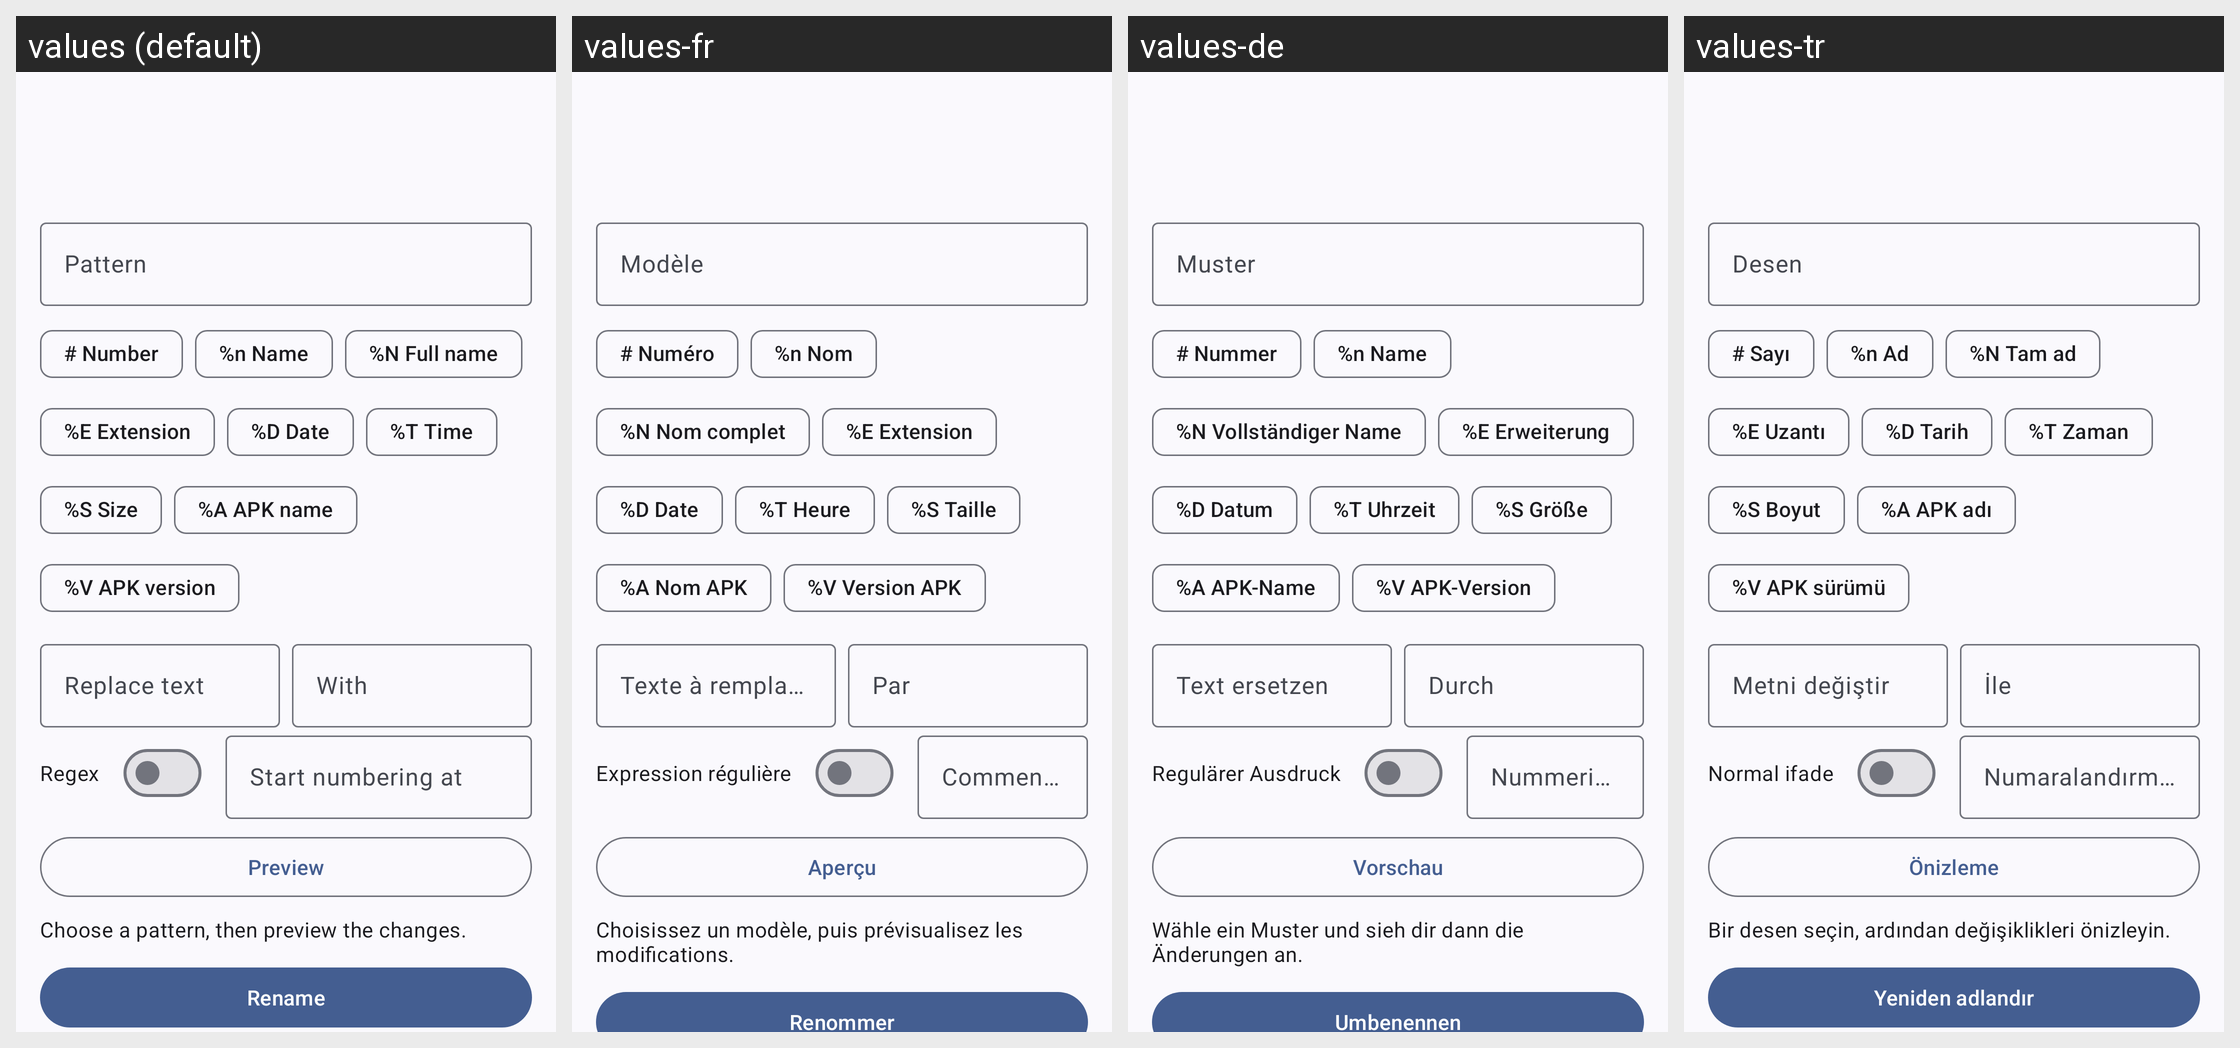

Here is an Android app screen in its default locale and in the app's own translations. Write out the translated-string differences for the strings that appear on this screen.
Android screen res/layout/activity_batch_rename.xml rendered under 4 locales, left to right: values (default), values-fr, values-de, values-tr. Device: Nexus 5 (rendered at 1080×1920; each locale shown at half size, 540×960, under a caption strip naming it); theme Theme.WizeFiles.
Other locales in the repository, not shown: values-ar, values-hi, values-id, values-pt-rBR, values-ru, values-th, values-ur, values-vi, values-zh-rCN, values-zh-rTW.
Strings drawn on this screen, with the default value and each locale's value (text and hints the layout hard-codes, and strings that could not be matched under every locale, appear in the picture but are not listed):

batch_rename_pattern
  values: Pattern
  values-fr: Modèle
  values-de: Muster
  values-tr: Desen

batch_rename_token_number
  values: # Number
  values-fr: # Numéro
  values-de: # Nummer
  values-tr: # Sayı

batch_rename_token_base_name
  values: %n Name
  values-fr: %n Nom
  values-de: %n Name
  values-tr: %n Ad

batch_rename_token_full_name
  values: %N Full name
  values-fr: %N Nom complet
  values-de: %N Vollständiger Name
  values-tr: %N Tam ad

batch_rename_token_extension
  values: %E Extension
  values-fr: %E Extension
  values-de: %E Erweiterung
  values-tr: %E Uzantı

batch_rename_token_date
  values: %D Date
  values-fr: %D Date
  values-de: %D Datum
  values-tr: %D Tarih

batch_rename_token_time
  values: %T Time
  values-fr: %T Heure
  values-de: %T Uhrzeit
  values-tr: %T Zaman

batch_rename_token_size
  values: %S Size
  values-fr: %S Taille
  values-de: %S Größe
  values-tr: %S Boyut

batch_rename_token_apk_name
  values: %A APK name
  values-fr: %A Nom APK
  values-de: %A APK-Name
  values-tr: %A APK adı

batch_rename_token_apk_version
  values: %V APK version
  values-fr: %V Version APK
  values-de: %V APK-Version
  values-tr: %V APK sürümü

batch_rename_replace
  values: Replace text
  values-fr: Texte à remplacer
  values-de: Text ersetzen
  values-tr: Metni değiştir

batch_rename_with
  values: With
  values-fr: Par
  values-de: Durch
  values-tr: İle

batch_rename_regex
  values: Regex
  values-fr: Expression régulière
  values-de: Regulärer Ausdruck
  values-tr: Normal ifade

batch_rename_start_number
  values: Start numbering at
  values-fr: Commencer la numérotation à
  values-de: Nummerierung beginnen bei
  values-tr: Numaralandırmaya şuradan başlayın:

batch_rename_preview
  values: Preview
  values-fr: Aperçu
  values-de: Vorschau
  values-tr: Önizleme

batch_rename_preview_required
  values: Choose a pattern, then preview the changes.
  values-fr: Choisissez un modèle, puis prévisualisez les modifications.
  values-de: Wähle ein Muster und sieh dir dann die Änderungen an.
  values-tr: Bir desen seçin, ardından değişiklikleri önizleyin.

rename
  values: Rename
  values-fr: Renommer
  values-de: Umbenennen
  values-tr: Yeniden adlandır
